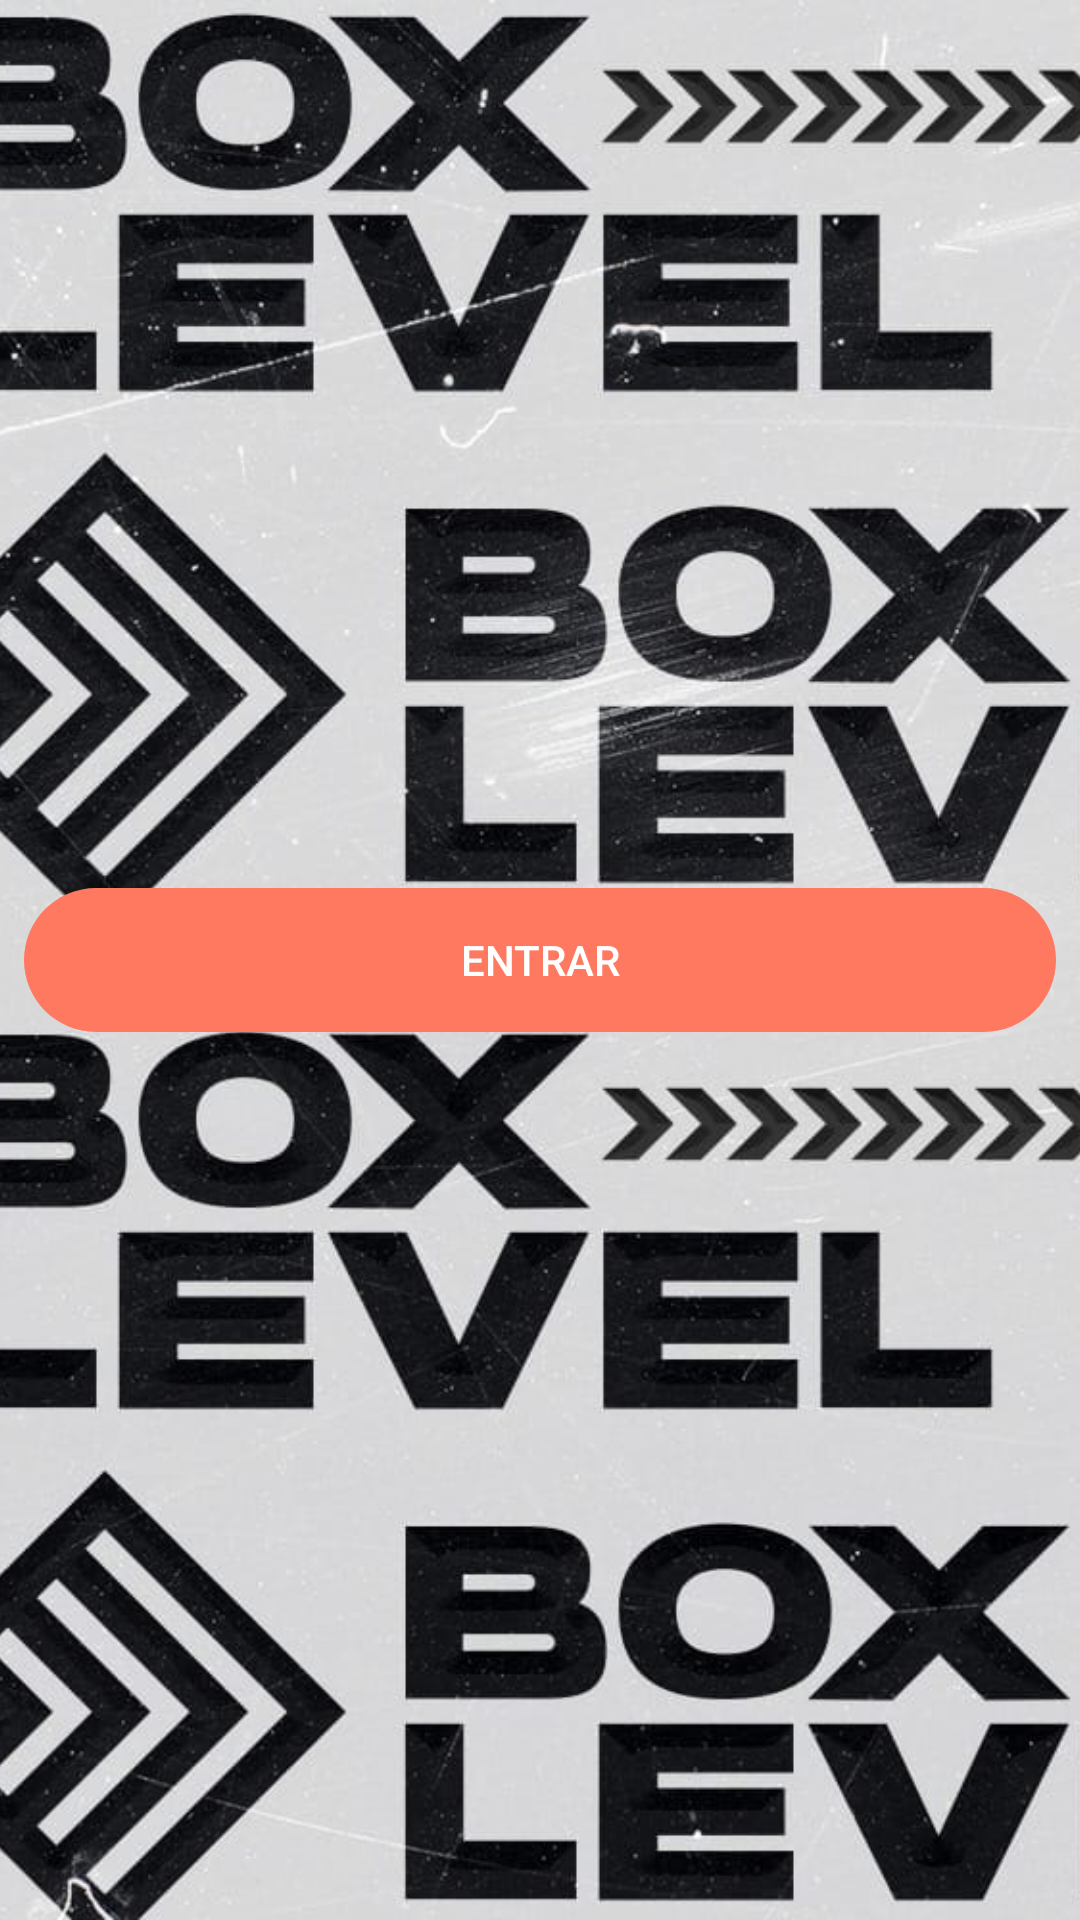

The Android layout XML behind this screen, and the referenced resources:
<!-- AndroidManifest.xml: application theme Theme.BoxLevel -->
<!-- res/layout/main_activity.xml -->
<?xml version="1.0" encoding="utf-8"?>
<androidx.constraintlayout.widget.ConstraintLayout
    xmlns:android="http://schemas.android.com/apk/res/android"
    xmlns:app="http://schemas.android.com/apk/res-auto"
    xmlns:tools="http://schemas.android.com/tools"
    android:layout_width="match_parent"
    android:layout_height="match_parent"
    tools:context=".MainActivity">

    <ImageView
        android:id="@+id/imgLogo"
        style="@style/mainStyle"
        android:layout_width="wrap_content"
        android:layout_height="wrap_content"
        android:contentDescription="@string/logo_descripcion"
        app:layout_constraintBottom_toBottomOf="parent"
        app:layout_constraintDimensionRatio="16:9"
        app:layout_constraintEnd_toEndOf="parent"
        app:layout_constraintStart_toStartOf="parent"
        app:layout_constraintTop_toTopOf="parent"
        android:scaleType="centerCrop"
        />

    <androidx.appcompat.widget.AppCompatButton
        android:id="@+id/btnEntrar"
        style="@style/myButton"
        android:layout_width="0dp"
        android:layout_height="wrap_content"
        android:layout_marginStart="8dp"
        android:layout_marginEnd="8dp"
        android:text="@string/entrar"
        app:layout_constraintBottom_toBottomOf="parent"
        app:layout_constraintEnd_toEndOf="parent"
        app:layout_constraintHorizontal_bias="0.532"
        app:layout_constraintStart_toStartOf="parent"
        app:layout_constraintTop_toTopOf="parent" />
</androidx.constraintlayout.widget.ConstraintLayout>
<!-- resources referenced by this layout -->
<resources>
  <string name="entrar">Entrar</string>
  <string name="logo_descripcion">Logo</string>
  <style name="mainStyle">
          <item name="android:src">@drawable/boxlevel3</item>
      </style>
  <style name="myButton">
          <item name="android:background">@drawable/btn_background</item>
          <item name="android:backgroundTint">@color/secondary</item>
          <item name="android:textColor">@color/white</item>
      </style>
  <style name="Theme.BoxLevel" parent="Theme.MaterialComponents.DayNight.DarkActionBar">
          
          <item name="colorPrimary">@color/secondary</item>
          <item name="colorPrimaryVariant">@color/black</item>
          <item name="colorOnPrimary">@color/white</item>
          
          <item name="colorSecondary">@color/teal_200</item>
          <item name="colorSecondaryVariant">@color/teal_700</item>
          <item name="colorOnSecondary">@color/black</item>
          
          <item name="android:statusBarColor" tools:targetApi="l">?attr/colorPrimaryVariant</item>
          
      </style>
  <!-- drawable boxlevel3: jpeg bitmap (drawable-v24, 119971 bytes) -->
  <!-- drawable btn_background (drawable) -->
  <?xml version="1.0" encoding="utf-8"?>
  <selector xmlns:android="http://schemas.android.com/apk/res/android">
      <item android:state_pressed="false" android:drawable="@drawable/rounded_background"/>
      <item android:state_pressed="true" android:drawable="@drawable/rounded_background"/>
  </selector>
  <color name="secondary">#ff7961</color>
  <color name="white">#FFFFFFFF</color>
  <color name="black">#FF000000</color>
  <color name="teal_200">#FF03DAC5</color>
  <color name="teal_700">#FF018786</color>
  <!-- drawable rounded_background (drawable) -->
  <?xml version="1.0" encoding="utf-8"?>
  <shape xmlns:android="http://schemas.android.com/apk/res/android"
      android:shape="rectangle">
  
      <corners android:radius="50dp"/>
  
      <padding
          android:bottom="10dp"
          android:left="25dp"
          android:right="25dp"
          android:top="10dp"/>
  
  </shape>
</resources>
